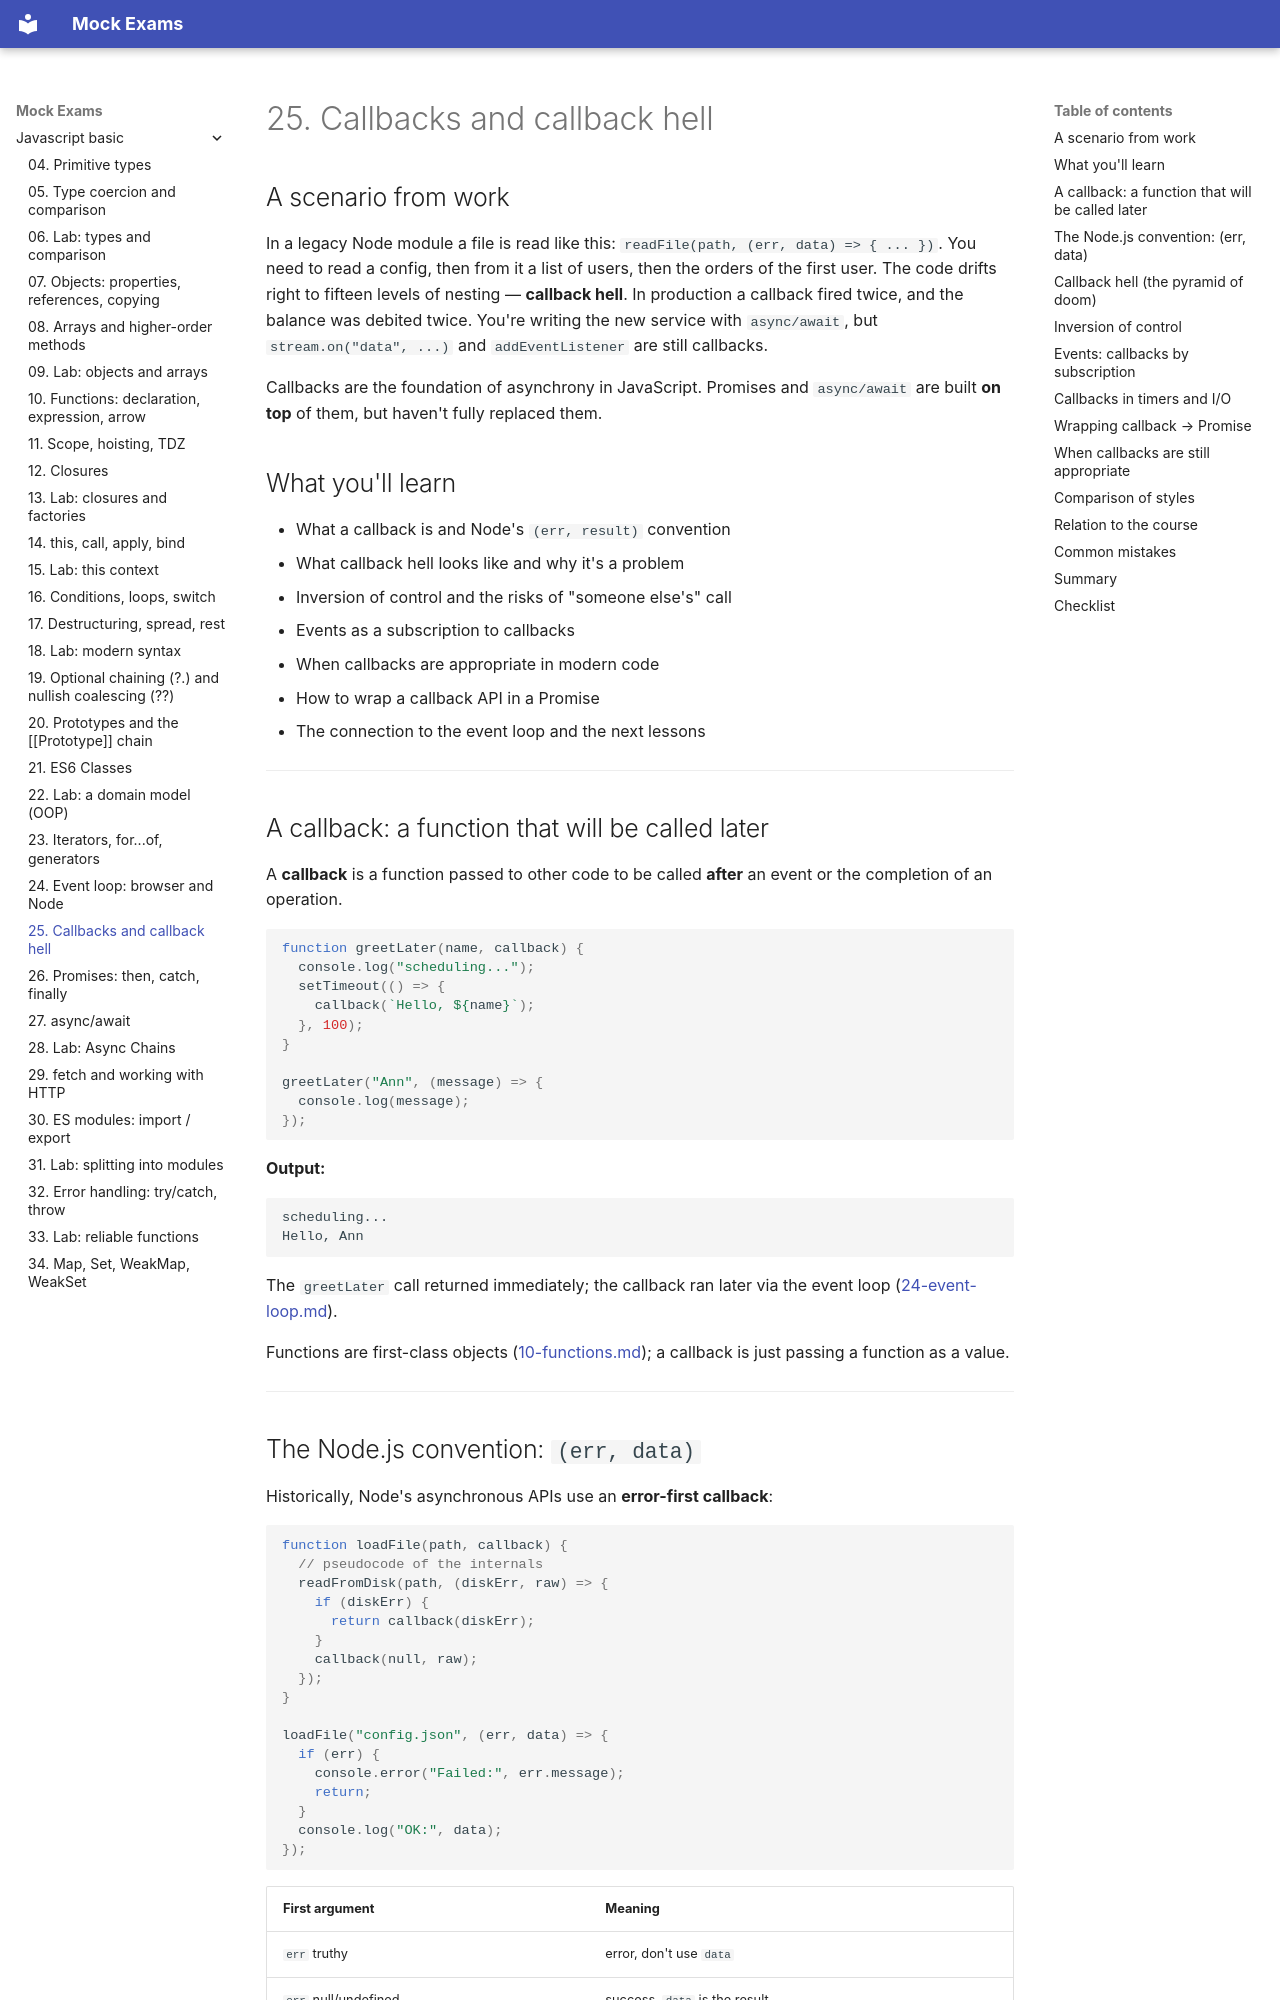

repository: FedorArbuzov/mock-exams · page: javascript-basic/25-callbacks/index.html · generator: mkdocs

# 25. Callbacks and callback hell

## A scenario from work

In a legacy Node module a file is read like this: `readFile(path, (err, data) => { ... })`. You need to read a config, then from it a list of users, then the orders of the first user. The code drifts right to fifteen levels of nesting — **callback hell**. In production a callback fired twice, and the balance was debited twice. You're writing the new service with `async/await`, but `stream.on("data", ...)` and `addEventListener` are still callbacks.

Callbacks are the foundation of asynchrony in JavaScript. Promises and `async/await` are built **on top** of them, but haven't fully replaced them.

## What you'll learn

- What a callback is and Node's `(err, result)` convention
- What callback hell looks like and why it's a problem
- Inversion of control and the risks of "someone else's" call
- Events as a subscription to callbacks
- When callbacks are appropriate in modern code
- How to wrap a callback API in a Promise
- The connection to the event loop and the next lessons

---

## A callback: a function that will be called later

A **callback** is a function passed to other code to be called **after** an event or the completion of an operation.

```javascript
function greetLater(name, callback) {
  console.log("scheduling...");
  setTimeout(() => {
    callback(`Hello, ${name}`);
  }, 100);
}

greetLater("Ann", (message) => {
  console.log(message);
});
```

**Output:**

```text
scheduling...
Hello, Ann
```

The `greetLater` call returned immediately; the callback ran later via the event loop ([24-event-loop.md](24-event-loop.md)).

Functions are first-class objects ([10-functions.md](10-functions.md)); a callback is just passing a function as a value.

---
